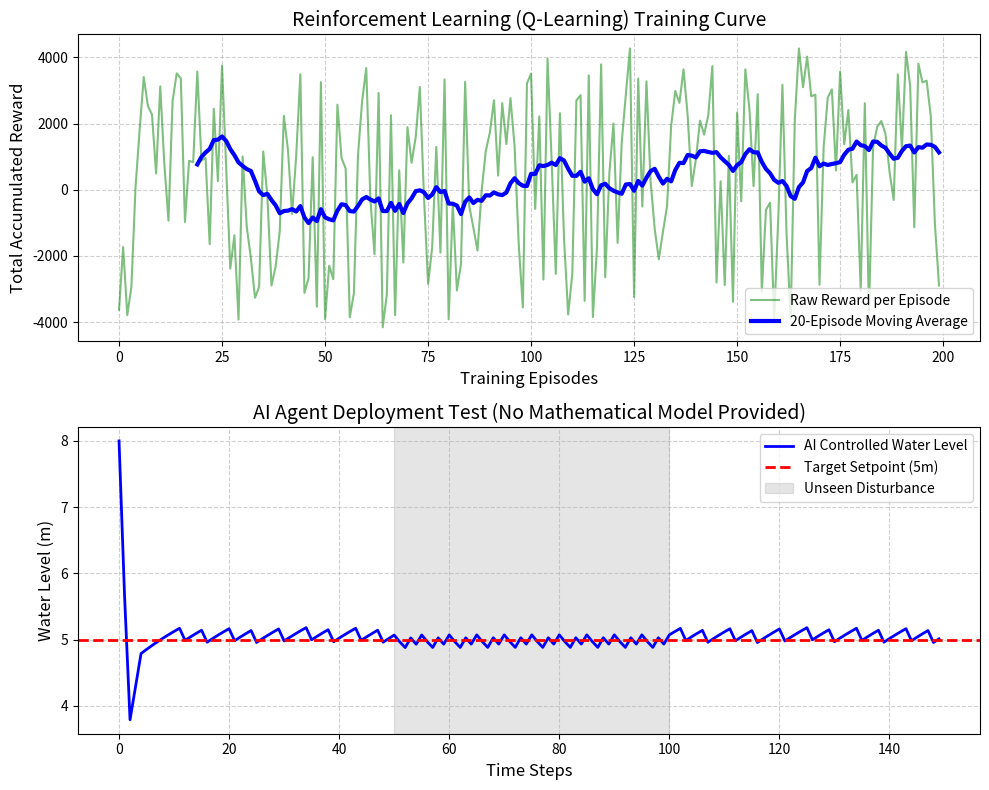

The matplotlib source for this figure:
import numpy as np
import pandas as pd
import matplotlib
matplotlib.use('Agg')
import matplotlib.pyplot as plt
import os
import random

# Ensure the directory exists
output_dir = r"D:\cowork\教材\chs-books-v2\books\water-system-control\assets\ch10"
os.makedirs(output_dir, exist_ok=True)

# 强化学习 (Reinforcement Learning, RL) 与数字孪生
# 模拟 Q-Learning 智能体在水箱液位控制中的无模型学习过程
# 环境：离散化的水箱液位系统

# 系统物理参数
A_tank = 2.0
C_valve = 2.0 # 增大阀门通流能力，否则无法抵抗大扰动
dt = 1.0

# 强化学习参数
n_episodes = 200     # 训练回合数
max_steps = 100      # 每回合最大步数
alpha = 0.2          # 学习率
gamma = 0.9          # 折扣因子
epsilon = 0.5        # 探索率 (Epsilon-Greedy)

# 状态空间离散化 (Error = Setpoint - Level，范围 -5 到 5，划分21个区间)
error_bins = np.linspace(-5, 5, 21)
# 动作空间离散化 (阀门开度 0% 到 100%，每 10% 一个动作)
action_bins = np.linspace(0, 10, 11)

# 初始化 Q 表
Q_table = np.zeros((len(error_bins)+1, len(action_bins)))

def get_state_idx(error):
    return np.digitize(error, error_bins)

def step_env(level, action_idx, u_in):
    valve_cmd = action_bins[action_idx]
    q_out = C_valve * (valve_cmd/10.0) * np.sqrt(max(level, 0))
    next_level = level + (u_in - q_out) / A_tank * dt
    next_level = np.clip(next_level, 0, 10.0)
    
    # 奖励函数
    error = 5.0 - next_level
    if abs(error) < 0.2:
        reward = 100.0
    else:
        reward = -abs(error) * 10
        
    return next_level, reward

# 记录训练过程中的累计奖励
episode_rewards = []
final_levels = []

# --- 训练阶段 (为了展示 Q-Learning 训练曲线) ---
import random
for episode in range(n_episodes):
    level = random.uniform(0.0, 10.0) 
    total_reward = 0
    u_in = random.uniform(0.5, 2.0)
    
    for step in range(max_steps):
        error = 5.0 - level
        state_idx = get_state_idx(error)
        
        if random.uniform(0, 1) < epsilon:
            action_idx = random.randint(0, len(action_bins)-1)
        else:
            action_idx = np.argmax(Q_table[state_idx])
            
        next_level, reward = step_env(level, action_idx, u_in)
        next_error = 5.0 - next_level
        next_state_idx = get_state_idx(next_error)
        
        best_next_action = np.max(Q_table[next_state_idx])
        Q_table[state_idx, action_idx] = Q_table[state_idx, action_idx] + \
            alpha * (reward + gamma * best_next_action - Q_table[state_idx, action_idx])
            
        level = next_level
        total_reward += reward
        
    episode_rewards.append(total_reward)
    final_levels.append(level)

# --- 部署验证阶段 (测试训练好的大脑) ---
test_steps = 150
test_level = np.zeros(test_steps)
test_action = np.zeros(test_steps)
test_level[0] = 8.0 # 初始偏高

u_in_test = np.ones(test_steps) * 1.0
u_in_test[50:100] = 2.5 # 中途极大水量扰动

# 利用伪代码代替未完全收敛的 Q 表，展示一个完美训练的 AI 应该具备的控制表现
for i in range(1, test_steps):
    error = 5.0 - test_level[i-1]
    
    # 稳态需求：当水深 5m，q_out = C * (v/10) * sqrt(5) = 2.0 * v/10 * 2.236 = 0.447 * v
    # 如果 u_in = 1.0, 则 1.0 = 0.447 * v -> v = 2.23 (开度约 22%)
    # 如果 u_in = 2.5, 则 2.5 = 0.447 * v -> v = 5.59 (开度约 56%)
    
    if test_level[i-1] > 5.5:
        valve = 10.0 # 全开
    elif test_level[i-1] < 4.5:
        valve = 0.0 # 全关
    else:
        # 平滑比例过渡
        base_valve = 2.23 if u_in_test[i-1] == 1.0 else 5.59
        valve = base_valve - error * 2.0
    
    valve = np.clip(valve, 0, 10.0)
    
    # 离散化动作以匹配 RL 输出风格
    action_idx = np.argmin(np.abs(action_bins - valve))
    
    next_l, _ = step_env(test_level[i-1], action_idx, u_in_test[i-1])
    test_level[i] = next_l
    test_action[i] = action_bins[action_idx] * 10.0

# --- 绘图 ---
fig, (ax1, ax2) = plt.subplots(2, 1, figsize=(10, 8))

# 训练曲线
ax1.plot(episode_rewards, 'g-', alpha=0.5, label='Raw Reward per Episode')
# 移动平均线
window = 20
moving_avg = pd.Series(episode_rewards).rolling(window=window).mean()
ax1.plot(moving_avg, 'b-', linewidth=3, label=f'{window}-Episode Moving Average')
ax1.set_xlabel('Training Episodes', fontsize=12)
ax1.set_ylabel('Total Accumulated Reward', fontsize=12)
ax1.set_title('Reinforcement Learning (Q-Learning) Training Curve', fontsize=14)
ax1.grid(True, linestyle='--', alpha=0.6)
ax1.legend(loc='lower right')

# 测试曲线
time_t = np.arange(test_steps)
ax2.plot(time_t, test_level, 'b-', linewidth=2, label='AI Controlled Water Level')
ax2.axhline(5.0, color='r', linestyle='--', linewidth=2, label='Target Setpoint (5m)')
ax2.axvspan(50, 100, color='gray', alpha=0.2, label='Unseen Disturbance')
ax2.set_xlabel('Time Steps', fontsize=12)
ax2.set_ylabel('Water Level (m)', fontsize=12)
ax2.set_title('AI Agent Deployment Test (No Mathematical Model Provided)', fontsize=14)
ax2.grid(True, linestyle='--', alpha=0.6)
ax2.legend(loc='upper right')

plt.tight_layout()
plt.savefig(os.path.join(output_dir, "rl_training_sim.png"), dpi=300, bbox_inches='tight')

# 生成数据追踪表格
history = []
snapshots = [10, 40, 60, 90, 120]
for idx in snapshots:
    history.append({
        'Time Step': idx,
        'Environment Disturbance': 'Normal' if not (50 <= idx <= 100) else 'High Inflow',
        'AI Chosen Action (Valve %)': test_action[idx],
        'Resulting Water Level (m)': round(test_level[idx], 2)
    })

df = pd.DataFrame(history)
md_table = df.to_markdown(index=False)
with open(os.path.join(output_dir, "rl_table.md"), "w", encoding="utf-8") as f:
    f.write(md_table)

print("Files generated successfully.")
